Run: headless pygame with SDL's dummy video driver; simulated clock (each Clock.tick advances the game by its frame time, no real sleeping); random seed 0; keys injected as events and as key.get_pressed() state; mouse plan: one left click at the window centre at the start of phase 2, then a move to the lower-right quarter at the start of phase 3.
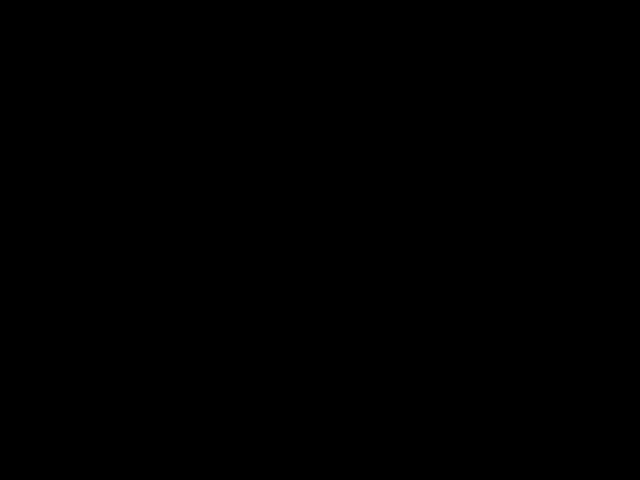
Frame 1 of 4 · flips 1–60 · no input
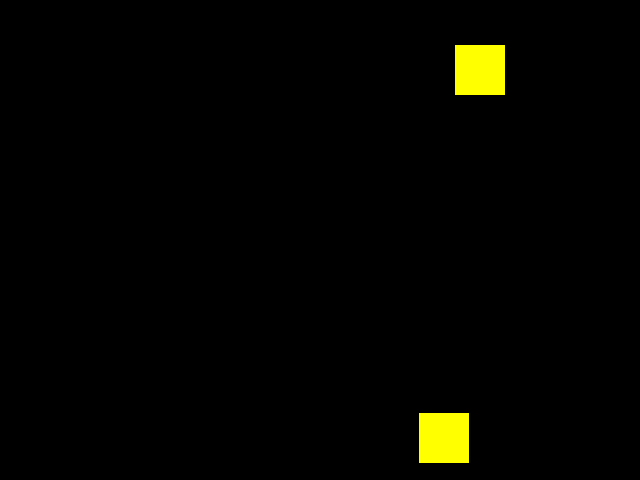
Frame 2 of 4 · flips 61–180 · clicked the window centre · tapped SPACE, RETURN · held RIGHT (→), D
Frame 3 of 4 · flips 181–300 · moved the mouse to the lower-right quarter · held DOWN (↓), S · screen unchanged from frame 2, image omitted
Frame 4 of 4 · flips 301–420 · held LEFT (←), A, UP (↑), W · screen unchanged from frame 3, image omitted

The pygame program that drew these frames:

#07. Usando a biblioteca ‘pygame’, escreva um programa que desenha na tela em posição aleatória um quadrado amarelo de tamanho 50 (cinquenta), toda vez que a tecla espaço for pressionada ou o botão direito for clicado.

import pygame
import random

branco = (255,255,255)
vermelho = (255,0,0)
verde = (0,255,0)
azul = (0,0,255)
preto = (0, 0, 0)
amarelo = (255,255,0)

pygame.init()
tela = pygame.display.set_mode([640, 480])
pygame.display.set_caption("Atividade 07")
relogio = pygame.time.Clock()
tela.fill(preto)
terminou = False



def quadrado_amarelo():
    x = random.randint(25, 615)
    y = random.randint(25, 455)
    pygame.draw.rect(tela, amarelo, (x, y, 50, 50))

    
    
while not terminou:
   
    for event in pygame.event.get():
          if event.type == pygame.QUIT:
                  terminou = True
          
          if event.type == pygame.KEYDOWN:
              if event.key == pygame.K_SPACE:
                  quadrado_amarelo()
          
          if event.type == pygame.MOUSEBUTTONDOWN:
              quadrado_amarelo()
    
    pygame.display.update()
    relogio.tick(27)
    
pygame.display.quit()

pygame.quit()
